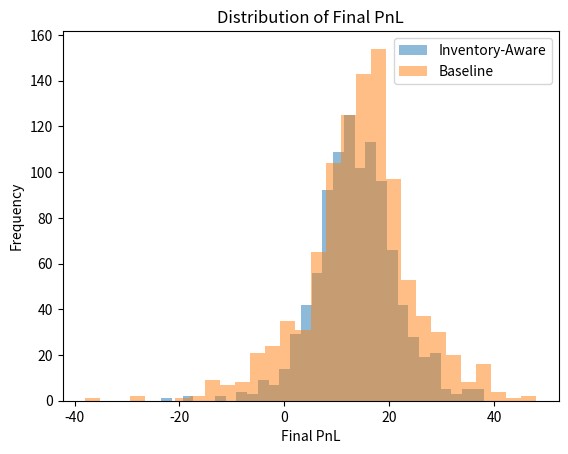

This figure's Python source:
import random
import statistics
import matplotlib.pyplot as plt

def generate_scenario(steps=20):
    price_directions = [0]
    trade_draws = []
    order_draws = []

    for step in range(steps):
        if step > 0:
            price_directions.append(
                random.choice([-1, 1])
            )

        trade_draws.append(random.random())
        order_draws.append(random.random())

    return {
        "price_directions": price_directions,
        "trade_draws": trade_draws,
        "order_draws": order_draws,
    }


def run_simulation(
    scenario,
    k=0.25,
    steps=20,
    price_move_size=1
):
    fair_value = 100
    half_spread = 1

    customer_sensitivity = 0.2
    spread_sensitivity = 0.25

    inventory_limit = 5

    cash = 0
    inventory = 0
    max_abs_inventory = 0

    for trade in range(1, steps + 1):

        # 1. Fair value movement
        price_move = (
            scenario["price_directions"][trade - 1]
            * price_move_size
        )

        fair_value += price_move


        # 2. Inventory-aware quote
        quote_centre = (
            fair_value - k * inventory
        )

        bid = quote_centre - half_spread
        ask = quote_centre + half_spread

        # 3. Probability a customer trades
        trade_probability = (
            1
            - spread_sensitivity
            * half_spread
        )

        trade_probability = max(
            0.05,
            min(0.95, trade_probability)
        )

        trade_draw = (
            scenario["trade_draws"][trade - 1]
        )

        # 4. Customer trades
        if trade_draw < trade_probability:

            buy_probability = (
                0.5
                + customer_sensitivity
                * (fair_value - quote_centre)
            )

            buy_probability = max(
                0.05,
                min(0.95, buy_probability)
            )

            order_draw = (
                scenario["order_draws"][trade - 1]
            )

            if order_draw < buy_probability:
                order = "BUY"
            else:
                order = "SELL"

            # 5. Hard inventory limit
            if (
                order == "SELL"
                and inventory >= inventory_limit
            ):
                pass

            elif (
                order == "BUY"
                and inventory <= -inventory_limit
            ):
                pass

            else:
                # 6. Execute
                if order == "SELL":
                    cash -= bid
                    inventory += 1

                else:
                    cash += ask
                    inventory -= 1

        # 7. Inventory-risk tracking
        max_abs_inventory = max(
            max_abs_inventory,
            abs(inventory)
        )

    pnl = cash + inventory * fair_value

    return pnl, max_abs_inventory


# ------------------------------------
# Paired simulations
# ------------------------------------

simulations = 1000

ia_pnls = []
baseline_pnls = []

ia_max_inventories = []
baseline_max_inventories = []

for _ in range(simulations):

    # ONE scenario shared by both strategies
    scenario = generate_scenario()

    ia_pnl, ia_max_inventory = (
        run_simulation(
            scenario=scenario,
            k=0.25
        )
    )

    baseline_pnl, baseline_max_inventory = (
        run_simulation(
            scenario=scenario,
            k=0
        )
    )

    ia_pnls.append(ia_pnl)
    baseline_pnls.append(baseline_pnl)

    ia_max_inventories.append(
        ia_max_inventory
    )

    baseline_max_inventories.append(
        baseline_max_inventory
    )


# ------------------------------------
# Summary statistics
# ------------------------------------

average_ia_pnl = (
    sum(ia_pnls) / simulations
)

average_baseline_pnl = (
    sum(baseline_pnls) / simulations
)

average_ia_inventory = (
    sum(ia_max_inventories)
    / simulations
)

average_baseline_inventory = (
    sum(baseline_max_inventories)
    / simulations
)


pnl_differences = [
    ia_pnls[i] - baseline_pnls[i]
    for i in range(simulations)
]

inventory_differences = [
    ia_max_inventories[i]
    - baseline_max_inventories[i]
    for i in range(simulations)
]


average_pnl_difference = (
    sum(pnl_differences)
    / simulations
)

average_inventory_difference = (
    sum(inventory_differences)
    / simulations
)


ia_pnl_wins = sum(
    1
    for diff in pnl_differences
    if diff > 0
)

ia_inventory_wins = sum(
    1
    for diff in inventory_differences
    if diff < 0
)

ia_std = statistics.stdev(ia_pnls)
baseline_std = statistics.stdev(baseline_pnls)

ia_median = statistics.median(ia_pnls)
baseline_median = statistics.median(baseline_pnls)

ia_loss_probability = (
    sum(1 for pnl in ia_pnls if pnl < 0)
    / simulations
)

baseline_loss_probability = (
    sum(1 for pnl in baseline_pnls if pnl < 0)
    / simulations 
)


sorted_ia = sorted(ia_pnls)
sorted_baseline = sorted(baseline_pnls)

index_5 = int(0.05 * simulations)

ia_5th_percentile = sorted_ia[index_5]
baseline_5th_percentile = sorted_baseline[index_5]

print("PAIRED SIMULATION RESULTS")
print()

print("Inventory-Aware Average PnL:")
print(round(average_ia_pnl, 2))

print("Baseline Average PnL:")
print(round(average_baseline_pnl, 2))

print()

print("Inventory-Aware Average Max Inventory:")
print(round(average_ia_inventory, 2))

print("Baseline Average Max Inventory:")
print(round(average_baseline_inventory, 2))

print()

print(
    "Average PnL Difference (IA - Baseline):",
    round(average_pnl_difference, 2)
)

print(
    "Average Max Inventory Difference (IA - Baseline):",
    round(average_inventory_difference, 2)
)

print()

print(
    "IA Higher PnL:",
    ia_pnl_wins,
    "/",
    simulations
)

print(
    "IA Lower Max Inventory:",
    ia_inventory_wins,
    "/",
    simulations
)



print()
print("RISK STATISTICS")
print()

print("Inventory-Aware")
print("Median PnL:", round(ia_median, 2))
print("PnL Standard Deviation:", round(ia_std, 2))
print(
    "Probability of Loss:",
    round(ia_loss_probability * 100, 2),
    "%"
)
print(
    "5th Percentile PnL:",
    round(ia_5th_percentile, 2)
)

print()

print("Baseline")
print("Median PnL:", round(baseline_median, 2))
print(
    "PnL Standard Deviation:",
    round(baseline_std, 2)
)
print(
    "Probability of Loss:",
    round(baseline_loss_probability * 100, 2),
    "%"
)
print(
    "5th Percentile PnL:",
    round(baseline_5th_percentile, 2)
)

plt.hist(
    ia_pnls,
    bins = 30,
    alpha = 0.5,
    label = "Inventory-Aware"
)

plt.hist(
    baseline_pnls,
    bins=30,
    alpha=0.5,
    label = "Baseline"
)

plt.xlabel("Final PnL")
plt.ylabel("Frequency")
plt.title("Distribution of Final PnL")
plt.legend()

plt.show()


simulations = 1000

k_values = [
    0,
    0.1,
    0.25,
    0.5,
    1.0
]


# Generate the scenarios ONCE
scenarios = [
    generate_scenario()
    for _ in range(simulations)
]


results = []


for k in k_values:

    pnls = []
    max_inventories = []

    # Every k uses the SAME scenarios
    for scenario in scenarios:

        pnl, max_inventory = run_simulation(
            scenario=scenario,
            k=k
        )

        pnls.append(pnl)
        max_inventories.append(max_inventory)


    average_pnl = sum(pnls) / simulations

    pnl_std = statistics.stdev(pnls)

    average_max_inventory = (
        sum(max_inventories)
        / simulations
    )

    loss_probability = (
        sum(1 for pnl in pnls if pnl < 0)
        / simulations
    )

    sorted_pnls = sorted(pnls)

    fifth_percentile = sorted_pnls[
        int(0.05 * simulations)
    ]


    results.append({
        "k": k,
        "average_pnl": average_pnl,
        "pnl_std": pnl_std,
        "average_max_inventory": average_max_inventory,
        "loss_probability": loss_probability,
        "fifth_percentile": fifth_percentile,
    })


# ------------------------------------
# PRINT RESULTS
# ------------------------------------

print()
print("INVENTORY SENSITIVITY RESULTS")
print()

print(
    f"{'k':<8}"
    f"{'Avg PnL':<12}"
    f"{'PnL SD':<12}"
    f"{'Avg Max Inv':<14}"
    f"{'Loss %':<12}"
    f"{'5th % PnL':<12}"
)

print("-" * 70)


for result in results:

    print(
        f"{result['k']:<8}"
        f"{result['average_pnl']:<12.2f}"
        f"{result['pnl_std']:<12.2f}"
        f"{result['average_max_inventory']:<14.2f}"
        f"{result['loss_probability'] * 100:<12.2f}"
        f"{result['fifth_percentile']:<12.2f}"
    )



simulations = 1000

volatility_values = [
    0.5,
    1.0,
    2.0,
    3.0
]

scenarios = [
    generate_scenario()
    for _ in range(simulations)
]

volatility_results = []


for volatility in volatility_values:

    pnls = []
    max_inventories = []

    for scenario in scenarios:

        pnl, max_inventory = run_simulation(
            scenario=scenario,
            k=0.25,
            price_move_size=volatility
        )

        pnls.append(pnl)
        max_inventories.append(max_inventory)


    average_pnl = sum(pnls) / simulations

    pnl_std = statistics.stdev(pnls)

    average_max_inventory = (
        sum(max_inventories)
        / simulations
    )

    loss_probability = (
        sum(1 for pnl in pnls if pnl < 0)
        / simulations
    )

    sorted_pnls = sorted(pnls)

    fifth_percentile = sorted_pnls[
        int(0.05 * simulations)
    ]


    volatility_results.append({
        "volatility": volatility,
        "average_pnl": average_pnl,
        "pnl_std": pnl_std,
        "average_max_inventory": average_max_inventory,
        "loss_probability": loss_probability,
        "fifth_percentile": fifth_percentile,
    })


print()
print("VOLATILITY SENSITIVITY RESULTS")
print()

print(
    f"{'Move':<8}"
    f"{'Avg PnL':<12}"
    f"{'PnL SD':<12}"
    f"{'Avg Max Inv':<14}"
    f"{'Loss %':<12}"
    f"{'5th % PnL':<12}"
)

print("-" * 70)


for result in volatility_results:

    print(
        f"{result['volatility']:<8.2f}"
        f"{result['average_pnl']:<12.2f}"
        f"{result['pnl_std']:<12.2f}"
        f"{result['average_max_inventory']:<14.2f}"
        f"{result['loss_probability'] * 100:<12.2f}"
        f"{result['fifth_percentile']:<12.2f}"
    )
